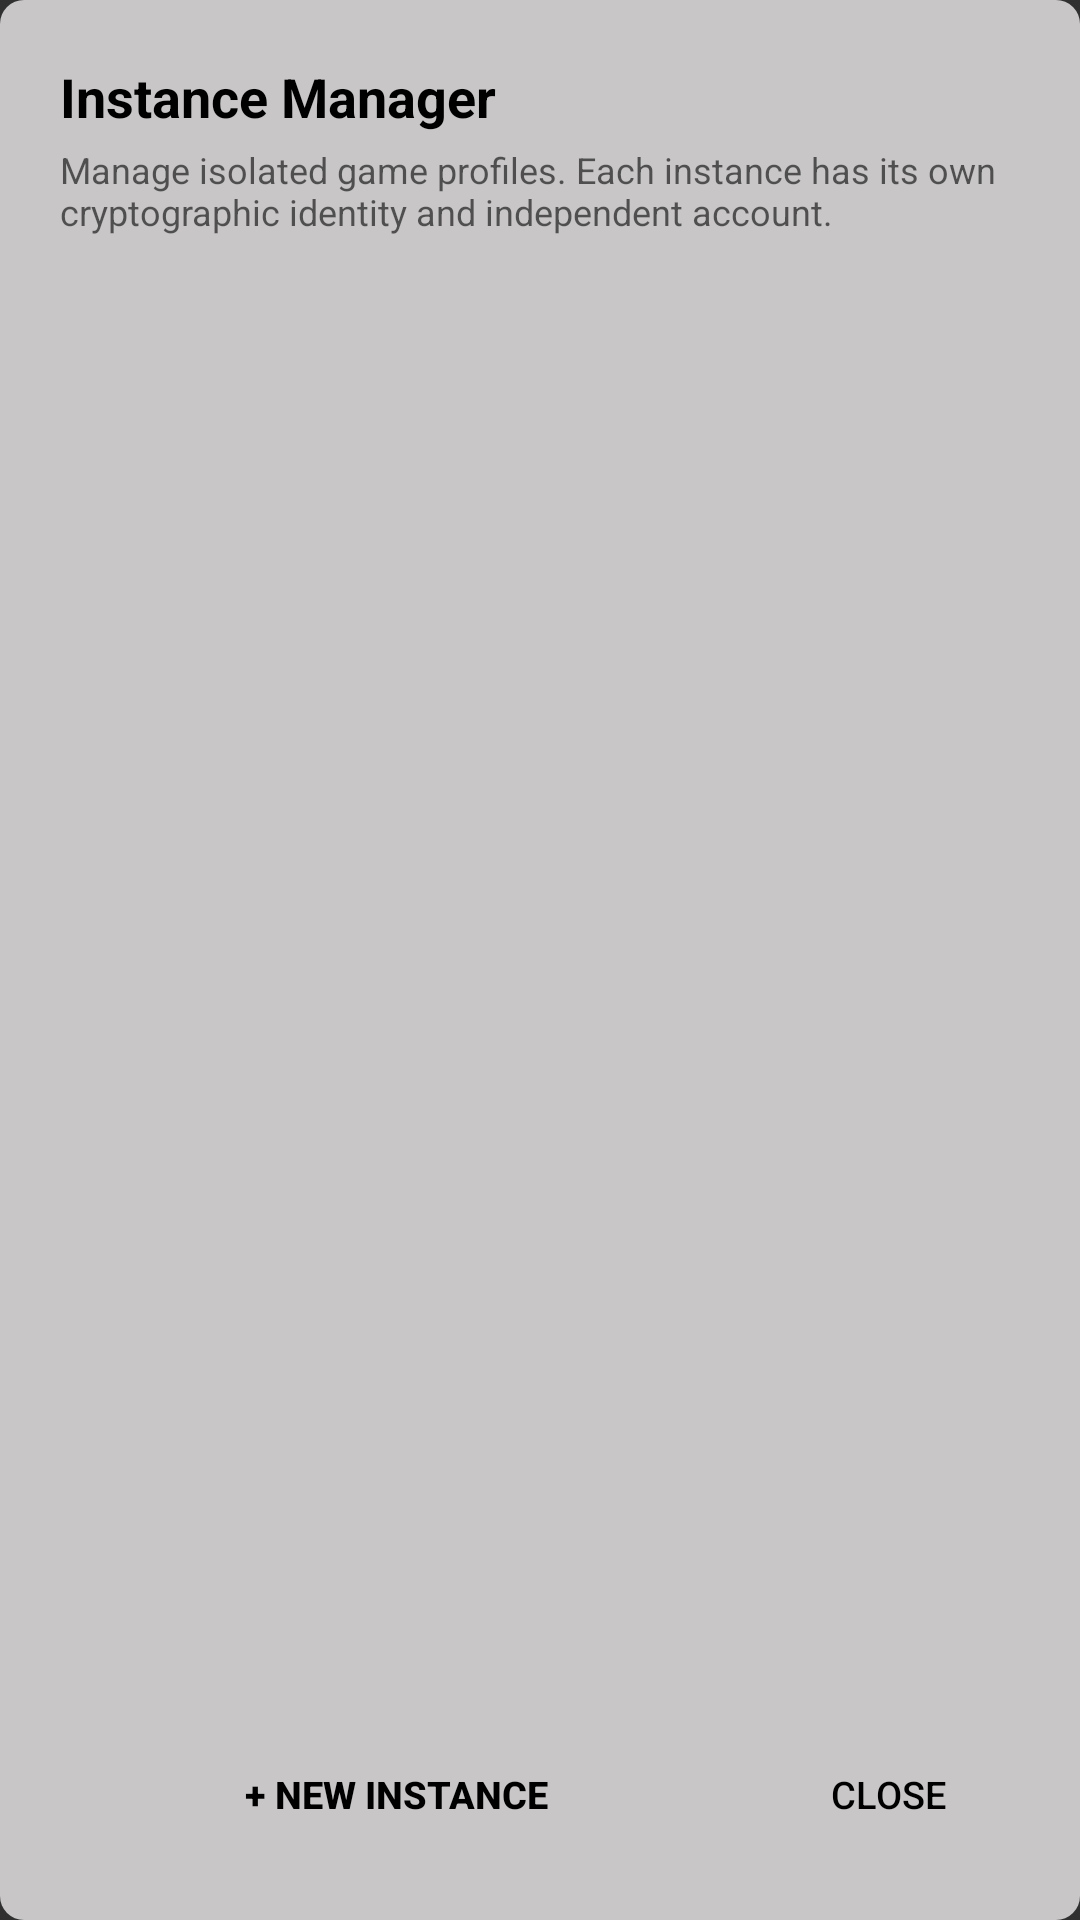

Android layout source for this screen:
<!-- AndroidManifest.xml: application theme Theme.Design.NoActionBar -->
<!-- res/layout/dialog_instance_manager.xml -->
<?xml version="1.0" encoding="utf-8"?>
<LinearLayout
    xmlns:android="http://schemas.android.com/apk/res/android"
    android:layout_width="match_parent"
    android:layout_height="wrap_content"
    android:orientation="vertical"
    android:background="@drawable/buttons"
    android:padding="20dp">

    <TextView
        android:layout_width="wrap_content"
        android:layout_height="wrap_content"
        android:text="@string/instance_manager_title"
        android:textSize="18sp"
        android:textStyle="bold"
        android:textColor="@color/text"
        android:layout_marginBottom="4dp" />

    <TextView
        android:layout_width="match_parent"
        android:layout_height="wrap_content"
        android:text="@string/instance_manager_desc"
        android:textSize="12sp"
        android:alpha="0.6"
        android:textColor="@color/text"
        android:layout_marginBottom="16dp" />

    <ScrollView
        android:layout_width="match_parent"
        android:layout_height="0dp"
        android:layout_weight="1"
        android:maxHeight="320dp"
        android:fillViewport="true">

        <LinearLayout
            android:id="@+id/dialog_instances_container"
            android:layout_width="match_parent"
            android:layout_height="wrap_content"
            android:orientation="vertical" />

    </ScrollView>

    <LinearLayout
        android:layout_width="match_parent"
        android:layout_height="wrap_content"
        android:orientation="horizontal"
        android:gravity="center_vertical"
        android:layout_marginTop="16dp">

        <Button
            android:id="@+id/dialog_btn_new_instance"
            android:layout_width="0dp"
            android:layout_height="44dp"
            android:layout_weight="1"
            android:background="@drawable/buttons_3"
            android:text="@string/new_instance"
            android:textColor="@color/text"
            android:textSize="12.5sp"
            android:textStyle="bold"
            android:layout_marginEnd="8dp" />

        <Button
            android:id="@+id/dialog_btn_close_instances"
            android:layout_width="wrap_content"
            android:layout_height="44dp"
            android:background="@drawable/buttons_3"
            android:paddingStart="16dp"
            android:paddingEnd="16dp"
            android:text="@string/close"
            android:textColor="@color/text"
            android:textSize="12.5sp" />

    </LinearLayout>

</LinearLayout>
<!-- resources referenced by this layout -->
<resources>
  <color name="text">#FF000000</color>
  <!-- drawable buttons (drawable) -->
  <?xml version="1.0" encoding="utf-8"?>
  <shape xmlns:android="http://schemas.android.com/apk/res/android"
      android:shape="rectangle">
      <corners android:radius="8dp" />
      <solid android:color="@color/widgets" />
  </shape>
  <string name="close">Close</string>
  <string name="instance_manager_desc">Manage isolated game profiles. Each instance has its own cryptographic identity and independent account.</string>
  <string name="instance_manager_title">Instance Manager</string>
  <string name="new_instance">+ New Instance</string>
  <color name="widgets">#FFC8C6C6</color>
</resources>
